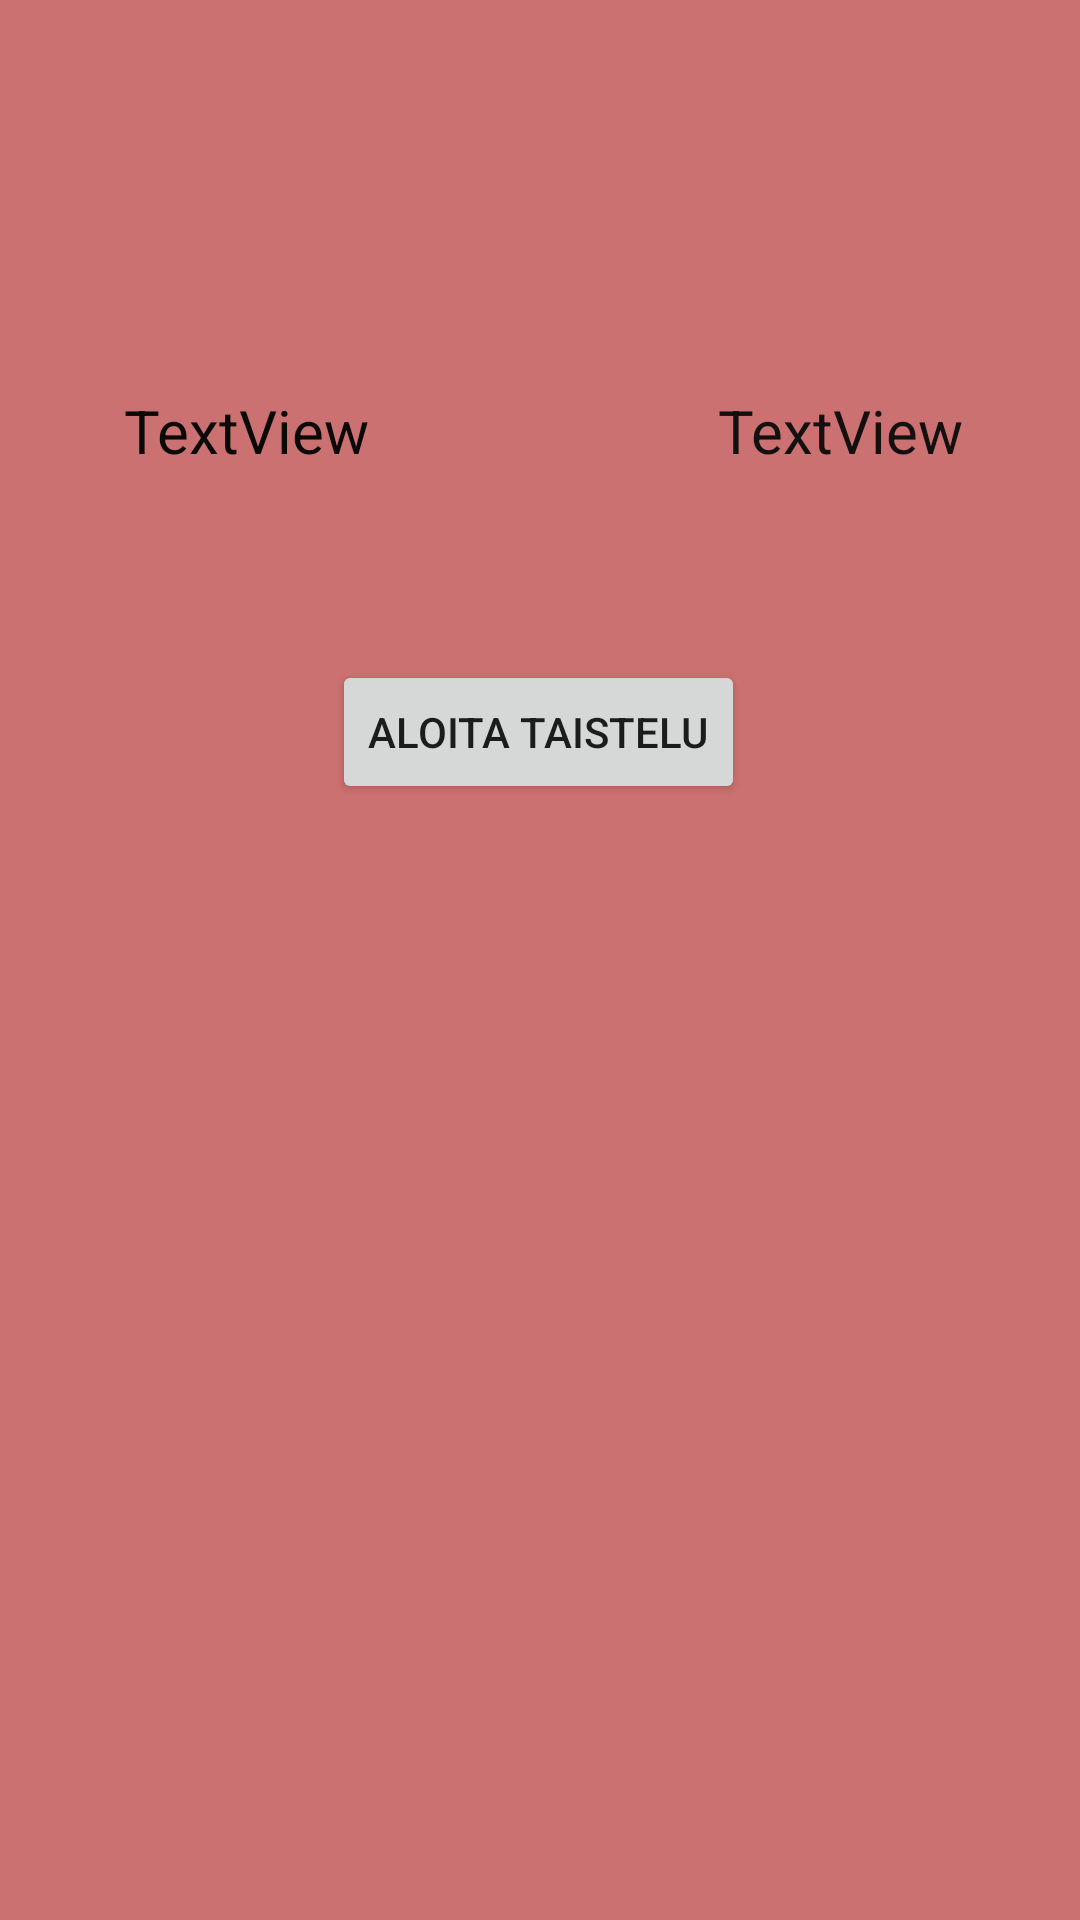

Produce the Android XML layout that renders to this screen, including the resource entries it uses.
<!-- AndroidManifest.xml: application theme Theme.Luemon_App -->
<!-- res/layout/activity_fight.xml -->
<?xml version="1.0" encoding="utf-8"?>
<androidx.constraintlayout.widget.ConstraintLayout xmlns:android="http://schemas.android.com/apk/res/android"
    xmlns:app="http://schemas.android.com/apk/res-auto"
    xmlns:tools="http://schemas.android.com/tools"
    android:layout_width="match_parent"
    android:layout_height="match_parent"
    android:background="#D67070"
    android:backgroundTint="#CC7171"
    tools:context=".FightActivity">

    <Button
        android:id="@+id/btnStartFightLog"
        android:layout_width="wrap_content"
        android:layout_height="wrap_content"
        android:layout_marginTop="220dp"
        android:text="Aloita taistelu"
        app:layout_constraintEnd_toEndOf="parent"
        app:layout_constraintHorizontal_bias="0.498"
        app:layout_constraintStart_toStartOf="parent"
        app:layout_constraintTop_toTopOf="parent" />

    <FrameLayout
        android:id="@+id/frameLog"
        android:layout_width="389dp"
        android:layout_height="383dp"
        android:layout_marginStart="32dp"
        android:layout_marginEnd="32dp"
        android:textAlignment="center"
        app:layout_constraintEnd_toEndOf="parent"
        app:layout_constraintHorizontal_bias="0.508"
        app:layout_constraintStart_toStartOf="parent"
        app:layout_constraintTop_toBottomOf="@+id/btnStartFightLog">

    </FrameLayout>

    <Button
        android:id="@+id/btnReturnToListAfterFight"
        android:layout_width="wrap_content"
        android:layout_height="wrap_content"
        android:onClick="returnToListLutemonsAfterFigth"
        android:text="Palaa lutemon listaan"
        app:layout_constraintEnd_toEndOf="parent"
        app:layout_constraintStart_toStartOf="parent"
        app:layout_constraintTop_toBottomOf="@+id/frameLog" />

    <ImageView
        android:id="@+id/ivFirstLutemonFighter"
        android:layout_width="100dp"
        android:layout_height="100dp"
        android:layout_marginStart="30dp"
        android:layout_marginTop="30dp"
        app:layout_constraintEnd_toEndOf="parent"
        app:layout_constraintHorizontal_bias="0.009"
        app:layout_constraintStart_toStartOf="parent"
        app:layout_constraintTop_toTopOf="parent"
        app:srcCompat="@drawable/ic_android_white_24dp" />

    <ImageView
        android:id="@+id/ivSecondLutemonFighter"
        android:layout_width="100dp"
        android:layout_height="100dp"
        android:layout_marginTop="30dp"
        android:layout_marginEnd="30dp"
        app:layout_constraintEnd_toEndOf="parent"
        app:layout_constraintTop_toTopOf="parent"
        app:srcCompat="@drawable/ic_android_white_24dp" />

    <TextView
        android:id="@+id/tvFirstFighter"
        android:layout_width="138dp"
        android:layout_height="47dp"
        android:text="TextView"
        android:textAlignment="center"
        android:textColor="#0B0808"
        android:textSize="20sp"
        app:layout_constraintEnd_toEndOf="@+id/ivFirstLutemonFighter"
        app:layout_constraintStart_toStartOf="@+id/ivFirstLutemonFighter"
        app:layout_constraintTop_toBottomOf="@+id/ivFirstLutemonFighter" />

    <TextView
        android:id="@+id/tvSecondFighter"
        android:layout_width="135dp"
        android:layout_height="44dp"
        android:text="TextView"
        android:textAlignment="center"
        android:textColor="#151010"
        android:textSize="20sp"
        app:layout_constraintEnd_toEndOf="@+id/ivSecondLutemonFighter"
        app:layout_constraintStart_toStartOf="@+id/ivSecondLutemonFighter"
        app:layout_constraintTop_toBottomOf="@+id/ivSecondLutemonFighter" />
</androidx.constraintlayout.widget.ConstraintLayout>
<!-- resources referenced by this layout -->
<resources>
  <style name="Theme.Luemon_App" parent="Theme.MaterialComponents.DayNight.DarkActionBar">
          
          <item name="colorPrimary">@color/purple_500</item>
          <item name="colorPrimaryVariant">@color/purple_700</item>
          <item name="colorOnPrimary">@color/white</item>
          
          <item name="colorSecondary">@color/teal_200</item>
          <item name="colorSecondaryVariant">@color/teal_700</item>
          <item name="colorOnSecondary">@color/black</item>
          
          <item name="android:statusBarColor">?attr/colorPrimaryVariant</item>
          
      </style>
  <!-- not gathered from this repository: default colours our renderer supplied (Android Studio template values) -->
  <color name="purple_500">#FF6200EE</color>
  <color name="purple_700">#FF3700B3</color>
  <color name="teal_200">#FF03DAC5</color>
  <color name="teal_700">#FF018786</color>
  <color name="black">#FF000000</color>
  <color name="white">#FFFFFFFF</color>
</resources>
